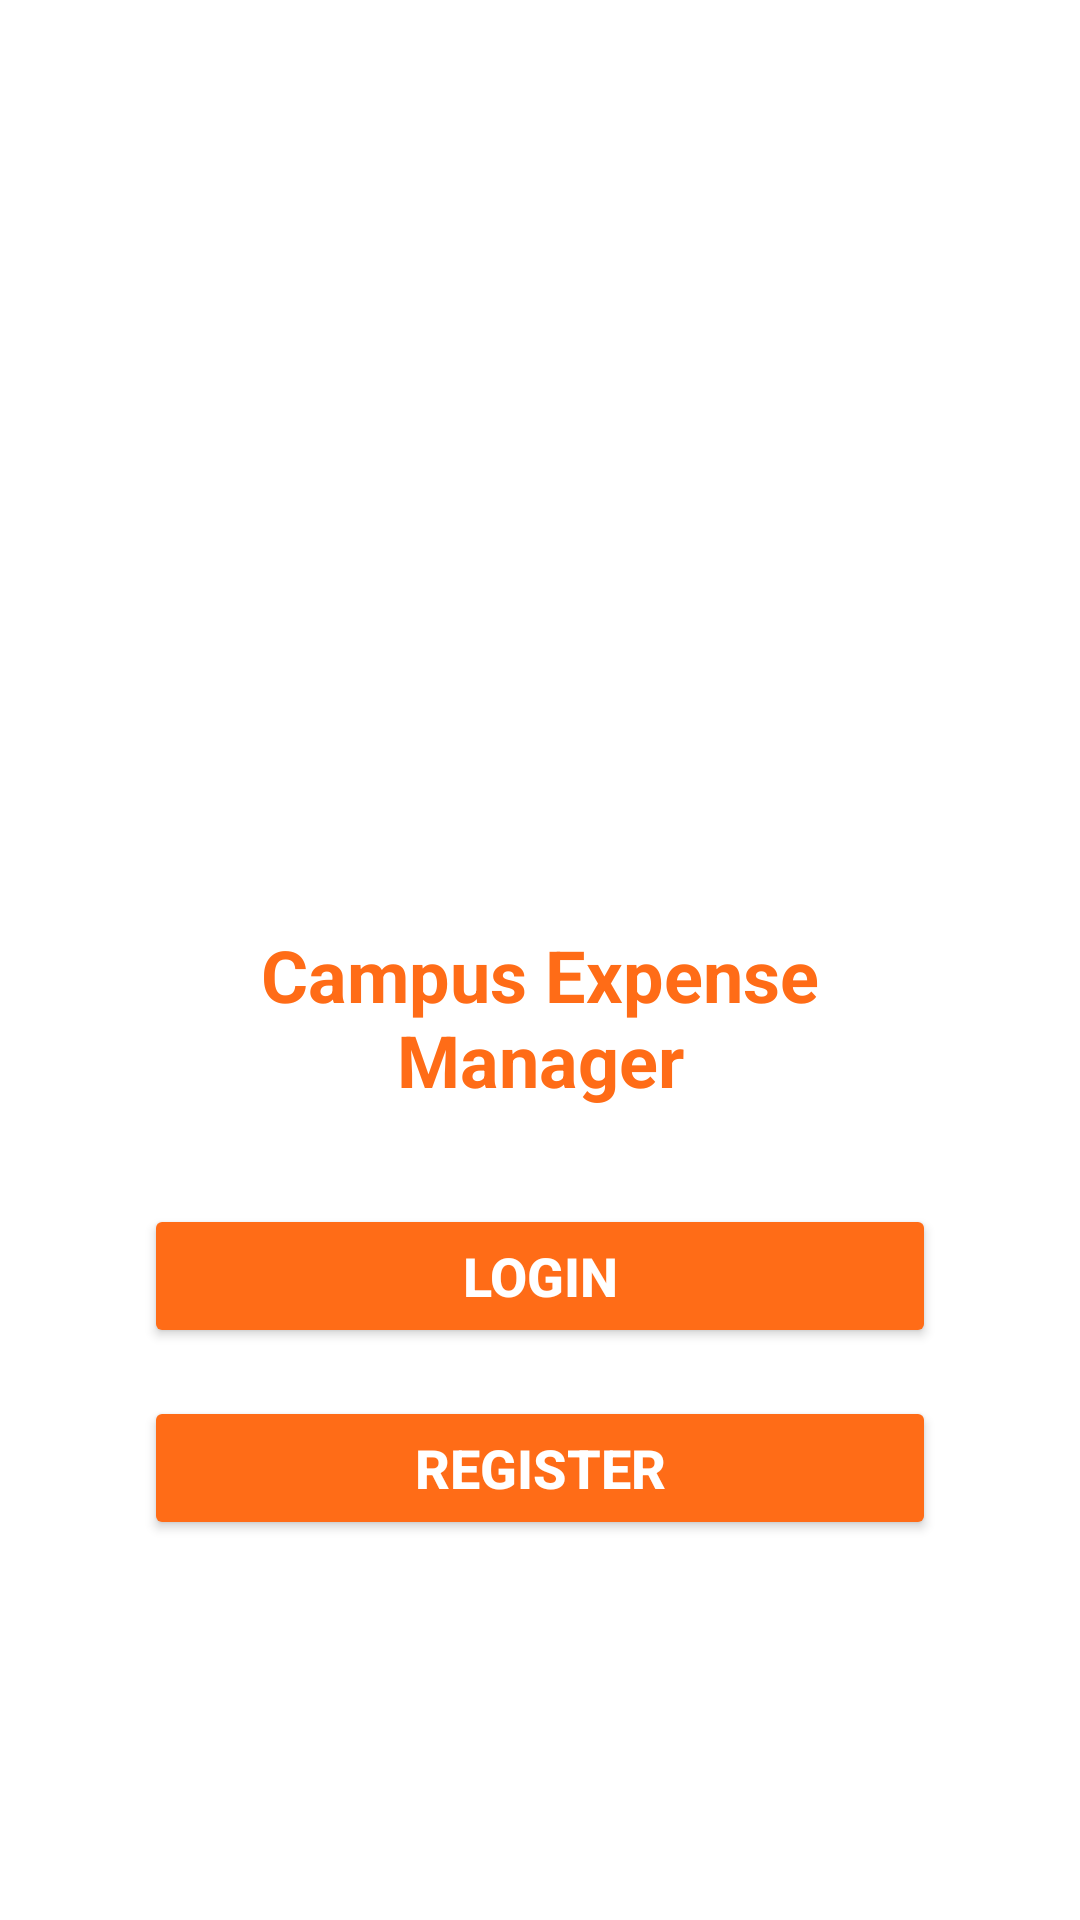

Here is an Android app screen rendered from its layout file. Give the layout XML and the strings, colors and styles it references.
<!-- AndroidManifest.xml: application theme Theme.CampusExpenseApplication -->
<!-- res/layout/activity_main.xml -->
<?xml version="1.0" encoding="utf-8"?>
<LinearLayout xmlns:android="http://schemas.android.com/apk/res/android"
    xmlns:app="http://schemas.android.com/apk/res-auto"
    xmlns:tools="http://schemas.android.com/tools"
    android:layout_width="match_parent"
    android:layout_height="match_parent"
    android:orientation="vertical"
    android:gravity="center"
    android:padding="16dp"
    android:background="#FFFFFF"
    tools:context=".MainActivity">

    <androidx.cardview.widget.CardView
        android:layout_width="match_parent"
        android:layout_height="wrap_content"
        app:cardBackgroundColor="#FFFFFF"
        app:cardCornerRadius="8dp"
        app:cardElevation="0dp"
        app:contentPadding="16dp"
        >

        <LinearLayout
            android:layout_width="match_parent"
            android:layout_height="wrap_content"
            android:orientation="vertical"
            android:padding="16dp">

            <ImageView
                android:id="@+id/logoImageView"
                android:layout_width="300dp"
                android:layout_height="150dp"
                android:src="@drawable/btec"
                android:layout_gravity="center"
                android:scaleType="fitCenter"/>

            <TextView
                android:id="@+id/appTitleTextView"
                android:layout_width="match_parent"
                android:layout_height="wrap_content"
                android:text="Campus Expense Manager"
                android:textColor="#ff6c17"
                android:textSize="24sp"
                android:textStyle="bold"
                android:layout_marginTop="32dp"
                android:gravity="center" />

            <Button
                android:id="@+id/loginButton"
                android:layout_width="match_parent"
                android:layout_height="wrap_content"
                android:text="LOGIN"
                android:backgroundTint="#ff6c17"
                android:textColor="#FFFFFF"
                android:layout_marginTop="32dp"
                android:textSize="18sp"
                android:textStyle="bold"/>

            <Button
                android:id="@+id/registerButton"
                android:layout_width="match_parent"
                android:layout_height="wrap_content"
                android:text="REGISTER"
                android:backgroundTint="#ff6c17"
                android:textColor="#FFFFFF"
                android:layout_marginTop="16dp"
                android:textSize="18sp"
                android:textStyle="bold"/>

        </LinearLayout>

    </androidx.cardview.widget.CardView>

</LinearLayout>
<!-- resources referenced by this layout -->
<resources>
  <style name="Theme.CampusExpenseApplication" parent="Base.Theme.CampusExpenseApplication" />
  <style name="Base.Theme.CampusExpenseApplication" parent="Theme.Material3.DayNight.NoActionBar">
          
          
      </style>
</resources>
